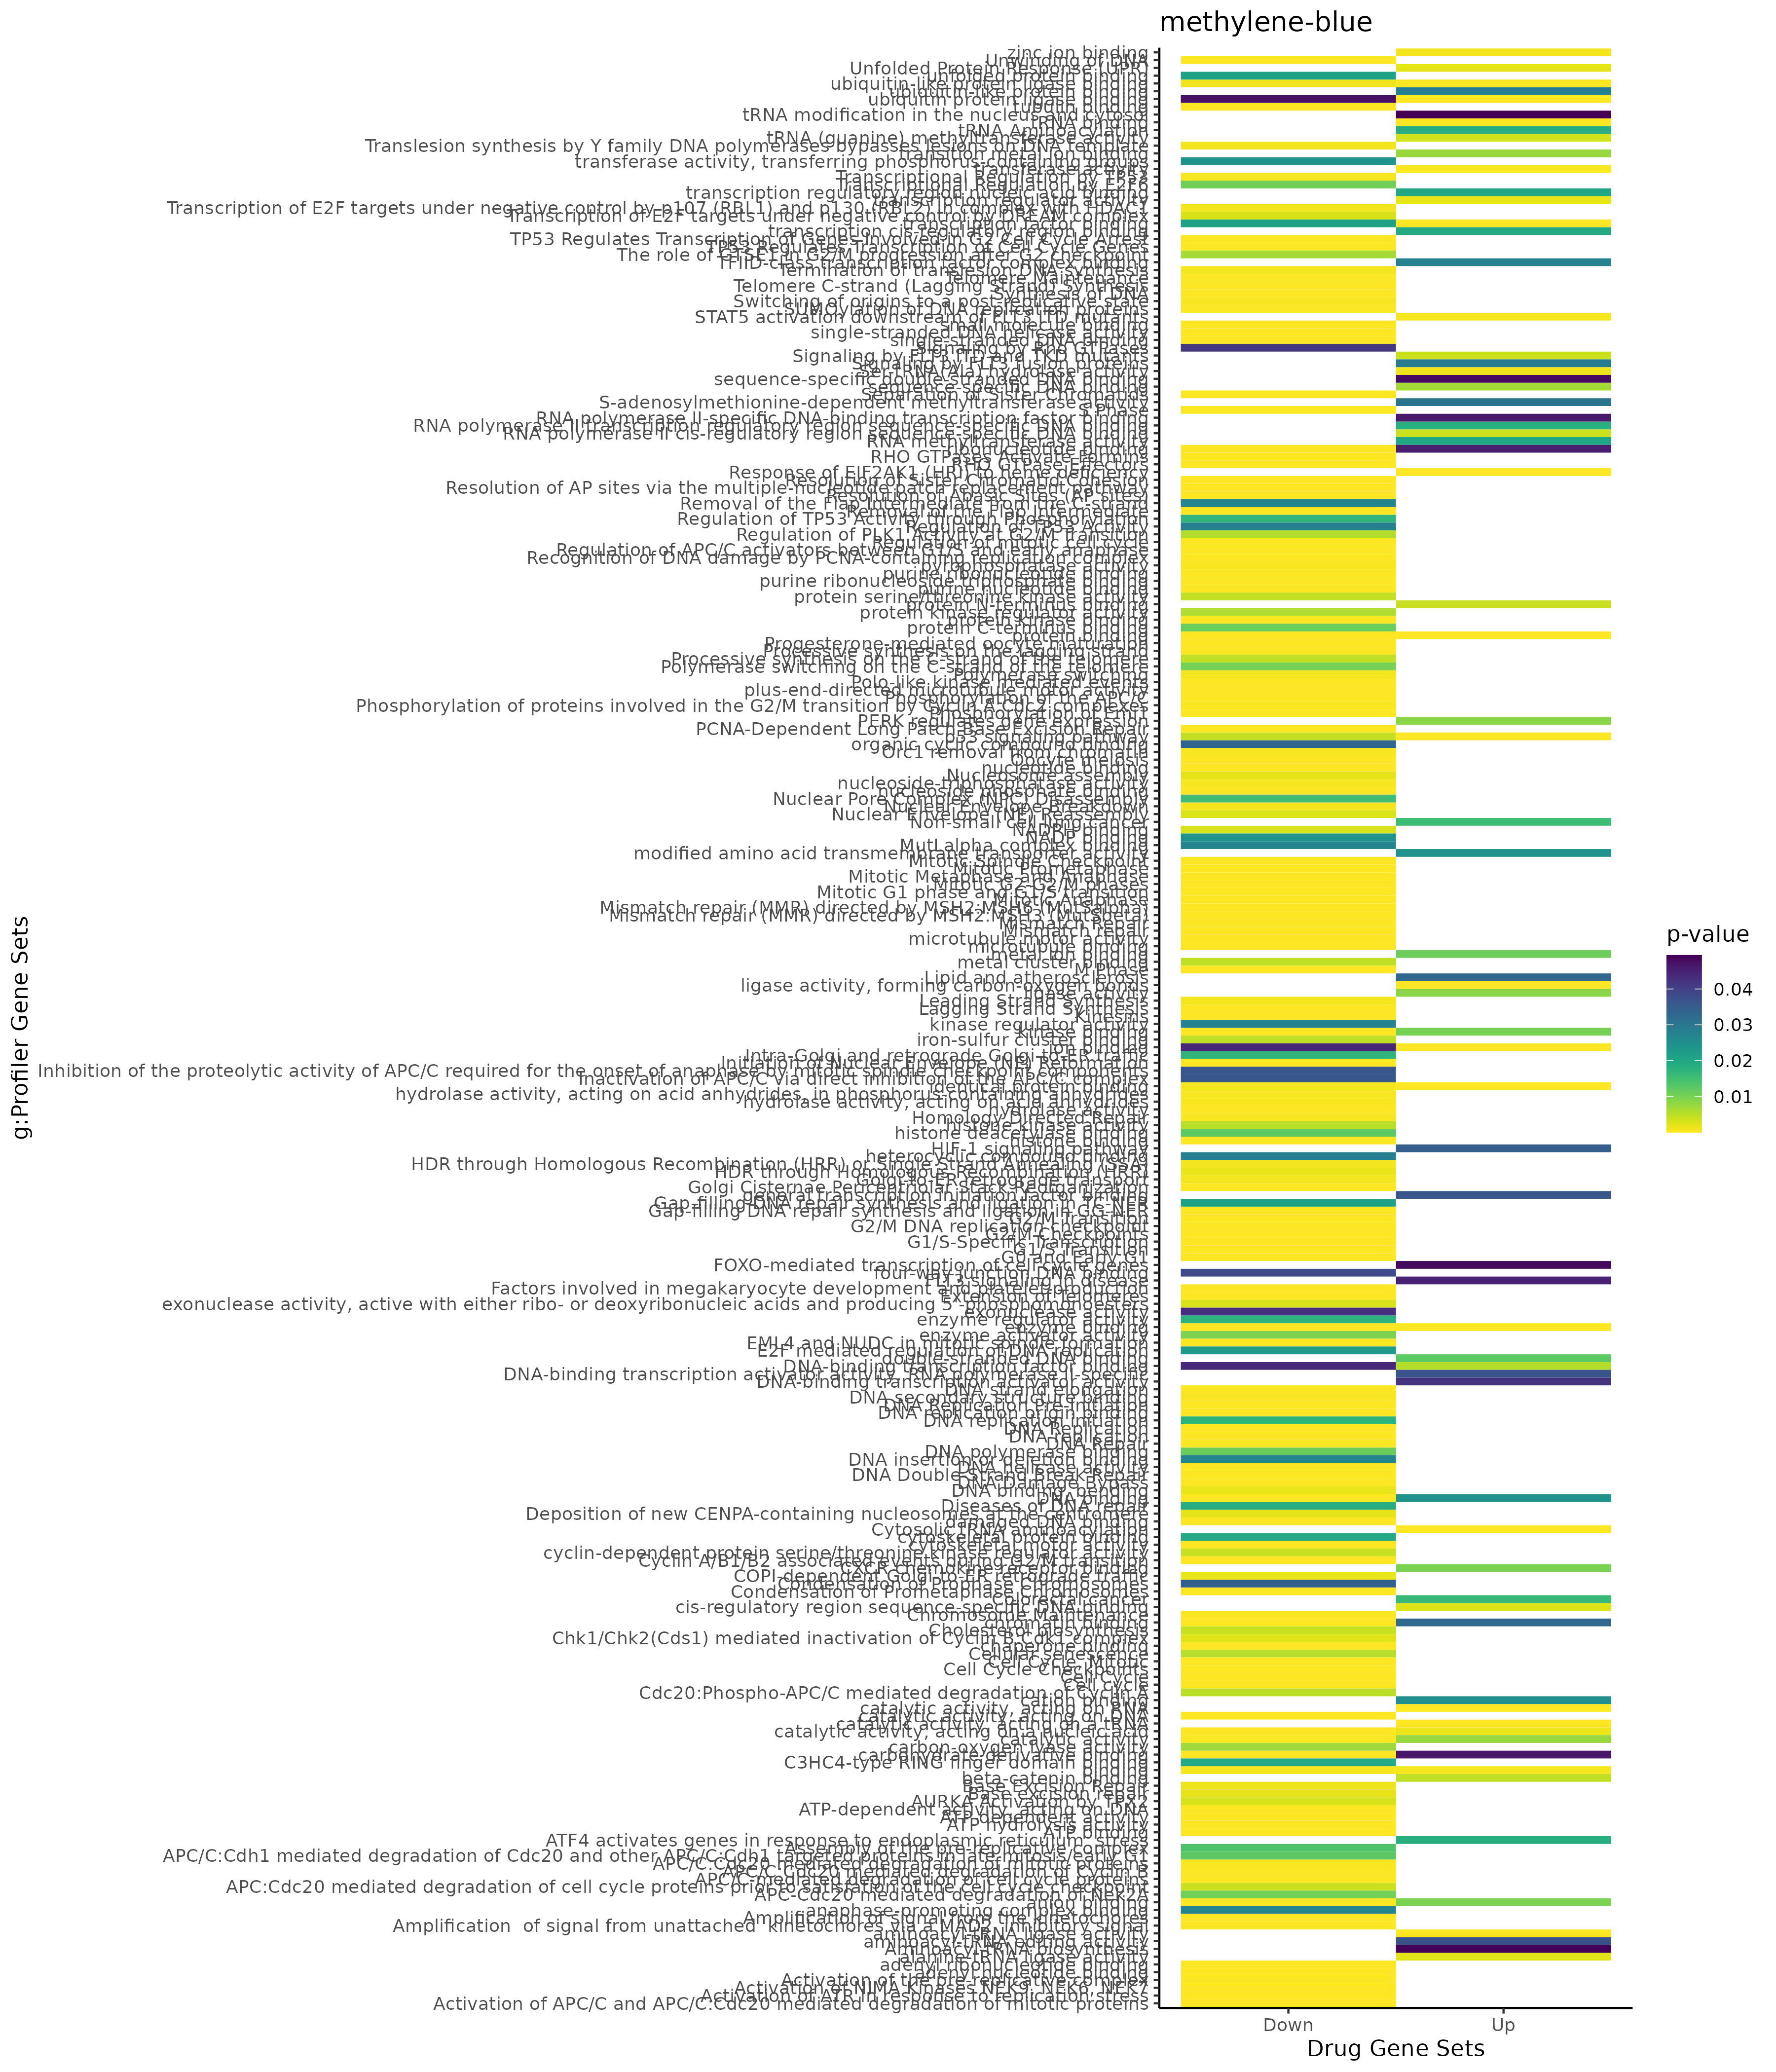

Source data for this figure (header and first rows):
; query; significant; p_value; term_size; query_size; intersection_size; precision; recall; term_id; source; term_name; effective_domain_size; source_order; set
1; query_1; TRUE; 3,58104022471489e-17; 5774; 495; 231; 0,466666666666667; 0,0400069276065119; GO:1901576; GO:BP; organic substance biosynthetic process; 21100; 24864; Up
2; query_1; TRUE; 4,86077922793491e-17; 5861; 495; 233; 0,470707070707071; 0,0397543081385429; GO:0009058; GO:BP; biosynthetic process; 21100; 3661; Up
3; query_1; TRUE; 8,48603688056377e-17; 5700; 495; 228; 0,460606060606061; 0,04; GO:0044249; GO:BP; cellular biosynthetic process; 21100; 12692; Up
4; query_1; TRUE; 1,53257825392202e-16; 3851; 769; 243; 0,315994798439532; 0,0631004933783433; GO:0006950; GO:BP; response to stress; 21100; 2884; Up
5; query_1; TRUE; 2,97707741908168e-15; 4770; 521; 206; 0,395393474088292; 0,0431865828092243; GO:0009059; GO:BP; macromolecule biosynthetic process; 21100; 3662; Up
6; query_1; TRUE; 4,40759715980498e-15; 1875; 660; 130; 0,196969696969697; 0,0693333333333333; GO:0033554; GO:BP; cellular response to stress; 21100; 9518; Up
7; query_1; TRUE; 1,38460219794564e-14; 4765; 521; 204; 0,391554702495202; 0,0428121720881427; GO:0044271; GO:BP; cellular nitrogen compound biosynthetic …; 21100; 12706; Up
8; query_1; TRUE; 1,5482828132214e-14; 6004; 487; 227; 0,46611909650924; 0,0378081279147235; GO:0031323; GO:BP; regulation of cellular metabolic process; 21100; 8255; Up
9; query_1; TRUE; 2,63471055549137e-13; 4085; 487; 171; 0,351129363449692; 0,0418604651162791; GO:0031326; GO:BP; regulation of cellular biosynthetic proc…; 21100; 8258; Up
10; query_1; TRUE; 4,3547556399388e-13; 5766; 765; 312; 0,407843137254902; 0,0541103017689906; GO:0044260; GO:BP; cellular macromolecule metabolic process; 21100; 12699; Up
11; query_1; TRUE; 4,81469609526787e-13; 4145; 487; 172; 0,353182751540041; 0,0414957780458384; GO:0009889; GO:BP; regulation of biosynthetic process; 21100; 4209; Up
12; query_1; TRUE; 2,01223654677933e-12; 3926; 487; 164; 0,336755646817248; 0,0417727967396842; GO:0010556; GO:BP; regulation of macromolecule biosynthetic…; 21100; 4707; Up
13; query_1; TRUE; 3,26607572425196e-12; 5654; 487; 211; 0,433264887063655; 0,0373187124159887; GO:0051171; GO:BP; regulation of nitrogen compound metaboli…; 21100; 15640; Up
14; query_1; TRUE; 3,3107930464027e-12; 4856; 771; 273; 0,35408560311284; 0,0562191103789127; GO:0048523; GO:BP; negative regulation of cellular process; 21100; 14845; Up
15; query_1; TRUE; 3,70190888541355e-12; 5812; 487; 215; 0,441478439425051; 0,0369924294562973; GO:0080090; GO:BP; regulation of primary metabolic process; 21100; 20855; Up
16; query_1; TRUE; 2,09314694572429e-11; 1592; 553; 96; 0,173598553345389; 0,0603015075376884; GO:0010941; GO:BP; regulation of cell death; 21100; 5062; Up
17; query_1; TRUE; 5,30163749803393e-11; 3010; 542; 144; 0,265682656826568; 0,0478405315614618; GO:0010033; GO:BP; response to organic substance; 21100; 4307; Up
18; query_1; TRUE; 7,9670908969039e-11; 1448; 553; 89; 0,160940325497288; 0,0614640883977901; GO:0043067; GO:BP; regulation of programmed cell death; 21100; 12124; Up
19; query_1; TRUE; 1,54313306394984e-10; 4057; 521; 171; 0,328214971209213; 0,0421493714567414; GO:0018130; GO:BP; heterocycle biosynthetic process; 21100; 6014; Up
20; query_1; TRUE; 1,54543871208419e-10; 2074; 518; 107; 0,206563706563707; 0,0515911282545805; GO:0008219; GO:BP; cell death; 21100; 3560; Up
21; query_1; TRUE; 1,9769147561518e-10; 4068; 521; 171; 0,328214971209213; 0,0420353982300885; GO:0019438; GO:BP; aromatic compound biosynthetic process; 21100; 6674; Up
22; query_1; TRUE; 2,14454999147185e-10; 983; 593; 72; 0,12141652613828; 0,0732451678535097; GO:0060548; GO:BP; negative regulation of cell death; 21100; 17313; Up
23; query_1; TRUE; 2,39320318770575e-10; 1009; 432; 60; 0,138888888888889; 0,0594648166501487; GO:0009894; GO:BP; regulation of catabolic process; 21100; 4214; Up
24; query_1; TRUE; 2,83499519135542e-10; 2629; 547; 130; 0,237659963436929; 0,0494484594903005; GO:0035556; GO:BP; intracellular signal transduction; 21100; 10463; Up
25; query_1; TRUE; 2,97256013540312e-10; 3271; 521; 146; 0,280230326295585; 0,0446346682971568; GO:0031325; GO:BP; positive regulation of cellular metaboli…; 21100; 8257; Up
26; query_1; TRUE; 4,32010189127576e-10; 1918; 597; 111; 0,185929648241206; 0,0578727841501564; GO:0012501; GO:BP; programmed cell death; 21100; 5116; Up
27; query_1; TRUE; 5,5795281922551e-10; 4048; 521; 169; 0,324376199616123; 0,0417490118577075; GO:0019219; GO:BP; regulation of nucleobase-containing comp…; 21100; 6471; Up
28; query_1; TRUE; 6,88891021513595e-10; 3776; 448; 143; 0,319196428571429; 0,0378707627118644; GO:0009893; GO:BP; positive regulation of metabolic process; 21100; 4213; Up
29; query_1; TRUE; 7,00108757593897e-10; 592; 689; 57; 0,0827285921625544; 0,0962837837837838; GO:0097190; GO:BP; apoptotic signaling pathway; 21100; 21694; Up
30; query_1; TRUE; 9,51769466206514e-10; 1865; 597; 108; 0,180904522613065; 0,0579088471849866; GO:0006915; GO:BP; apoptotic process; 21100; 2855; Up
31; query_1; TRUE; 1,09370636005195e-09; 4213; 521; 173; 0,332053742802303; 0,0410633752670306; GO:1901362; GO:BP; organic cyclic compound biosynthetic pro…; 21100; 24667; Up
32; query_1; TRUE; 1,22494833534941e-09; 3083; 560; 146; 0,260714285714286; 0,0473564709698346; GO:0051173; GO:BP; positive regulation of nitrogen compound…; 21100; 15642; Up
33; query_1; TRUE; 1,36735562774329e-09; 508; 565; 46; 0,0814159292035398; 0,0905511811023622; GO:1902532; GO:BP; negative regulation of intracellular sig…; 21100; 25712; Up
34; query_1; TRUE; 1,69277359220615e-09; 3895; 630; 189; 0,3; 0,0485237483953787; GO:0048583; GO:BP; regulation of response to stimulus; 21100; 14895; Up
35; query_1; TRUE; 1,97523898231715e-09; 3465; 555; 157; 0,282882882882883; 0,0453102453102453; GO:0010604; GO:BP; positive regulation of macromolecule met…; 21100; 4750; Up
36; query_1; TRUE; 2,53790561655644e-09; 3984; 521; 165; 0,316698656429942; 0,0414156626506024; GO:0034654; GO:BP; nucleobase-containing compound biosynthe…; 21100; 10006; Up
37; query_1; TRUE; 2,60946052601219e-09; 3753; 521; 158; 0,303262955854127; 0,042099653610445; GO:0051252; GO:BP; regulation of RNA metabolic process; 21100; 15707; Up
38; query_1; TRUE; 2,63670528061672e-09; 1691; 547; 94; 0,171846435100548; 0,0555884092253105; GO:1902531; GO:BP; regulation of intracellular signal trans…; 21100; 25711; Up
39; query_1; TRUE; 3,12446832342591e-09; 568; 557; 48; 0,0861759425493716; 0,0845070422535211; GO:0034660; GO:BP; ncRNA metabolic process; 21100; 10010; Up
40; query_1; TRUE; 3,19037160479128e-09; 871; 432; 53; 0,122685185185185; 0,060849598163031; GO:0031329; GO:BP; regulation of cellular catabolic process; 21100; 8261; Up
41; query_1; TRUE; 3,28195844670136e-09; 1312; 575; 82; 0,142608695652174; 0,0625; GO:0080134; GO:BP; regulation of response to stress; 21100; 20874; Up
42; query_1; TRUE; 3,56487967376737e-09; 1419; 553; 84; 0,151898734177215; 0,0591966173361522; GO:0042981; GO:BP; regulation of apoptotic process; 21100; 12064; Up
43; query_1; TRUE; 4,00448650236947e-09; 6224; 771; 317; 0,411154345006485; 0,0509318766066838; GO:0048518; GO:BP; positive regulation of biological proces…; 21100; 14840; Up
44; query_1; TRUE; 4,32137201495043e-09; 5687; 523; 214; 0,409177820267686; 0,037629681730262; GO:0048522; GO:BP; positive regulation of cellular process; 21100; 14844; Up
45; query_1; TRUE; 4,32683697884065e-09; 7313; 489; 244; 0,498977505112474; 0,0333652399835909; GO:0019222; GO:BP; regulation of metabolic process; 21100; 6474; Up
46; query_1; TRUE; 9,65119353368553e-09; 3451; 521; 147; 0,282149712092131; 0,0425963488843813; GO:0006355; GO:BP; regulation of transcription, DNA-templat…; 21100; 2353; Up
47; query_1; TRUE; 9,8700661727033e-09; 3452; 521; 147; 0,282149712092131; 0,0425840092699884; GO:1903506; GO:BP; regulation of nucleic acid-templated tra…; 21100; 26560; Up
48; query_1; TRUE; 1,02861186486146e-08; 6446; 707; 301; 0,425742574257426; 0,0466956251939187; GO:1901564; GO:BP; organonitrogen compound metabolic proces…; 21100; 24853; Up
49; query_1; TRUE; 1,07369477278565e-08; 4882; 719; 246; 0,342141863699583; 0,0503891847603441; GO:0044267; GO:BP; cellular protein metabolic process; 21100; 12703; Up
50; query_1; TRUE; 1,20697644941863e-08; 3461; 521; 147; 0,282149712092131; 0,0424732736203409; GO:2001141; GO:BP; regulation of RNA biosynthetic process; 21100; 30316; Up
51; query_1; TRUE; 1,24671025448951e-08; 5487; 719; 269; 0,37413073713491; 0,0490249681064334; GO:0019538; GO:BP; protein metabolic process; 21100; 6769; Up
52; query_1; TRUE; 1,50401799801862e-08; 2536; 476; 110; 0,23109243697479; 0,0433753943217666; GO:0051246; GO:BP; regulation of protein metabolic process; 21100; 15701; Up
53; query_1; TRUE; 1,84077006543455e-08; 2947; 769; 176; 0,228868660598179; 0,0597217509331524; GO:0009966; GO:BP; regulation of signal transduction; 21100; 4266; Up
54; query_1; TRUE; 2,50534410739385e-08; 657; 565; 51; 0,0902654867256637; 0,0776255707762557; GO:0080135; GO:BP; regulation of cellular response to stres…; 21100; 20875; Up
55; query_1; TRUE; 2,74383396742906e-08; 6787; 489; 228; 0,466257668711656; 0,0335936348902313; GO:0060255; GO:BP; regulation of macromolecule metabolic pr…; 21100; 17032; Up
56; query_1; TRUE; 2,77550903818954e-08; 4768; 774; 255; 0,329457364341085; 0,0534815436241611; GO:0007275; GO:BP; multicellular organism development; 21100; 3166; Up
57; query_1; TRUE; 3,26769317355492e-08; 887; 593; 63; 0,106239460370995; 0,0710259301014656; GO:0043069; GO:BP; negative regulation of programmed cell d…; 21100; 12126; Up
58; query_1; TRUE; 3,66121104120798e-08; 2391; 542; 115; 0,212177121771218; 0,0480970305311585; GO:0071310; GO:BP; cellular response to organic substance; 21100; 19341; Up
59; query_1; TRUE; 3,78831455649622e-08; 3579; 521; 149; 0,285988483685221; 0,0416317407096954; GO:0006351; GO:BP; transcription, DNA-templated; 21100; 2349; Up
60; query_1; TRUE; 3,85381187063702e-08; 1243; 546; 74; 0,135531135531136; 0,0595333869670153; GO:0009968; GO:BP; negative regulation of signal transducti…; 21100; 4268; Up
... 1,909 more rows
